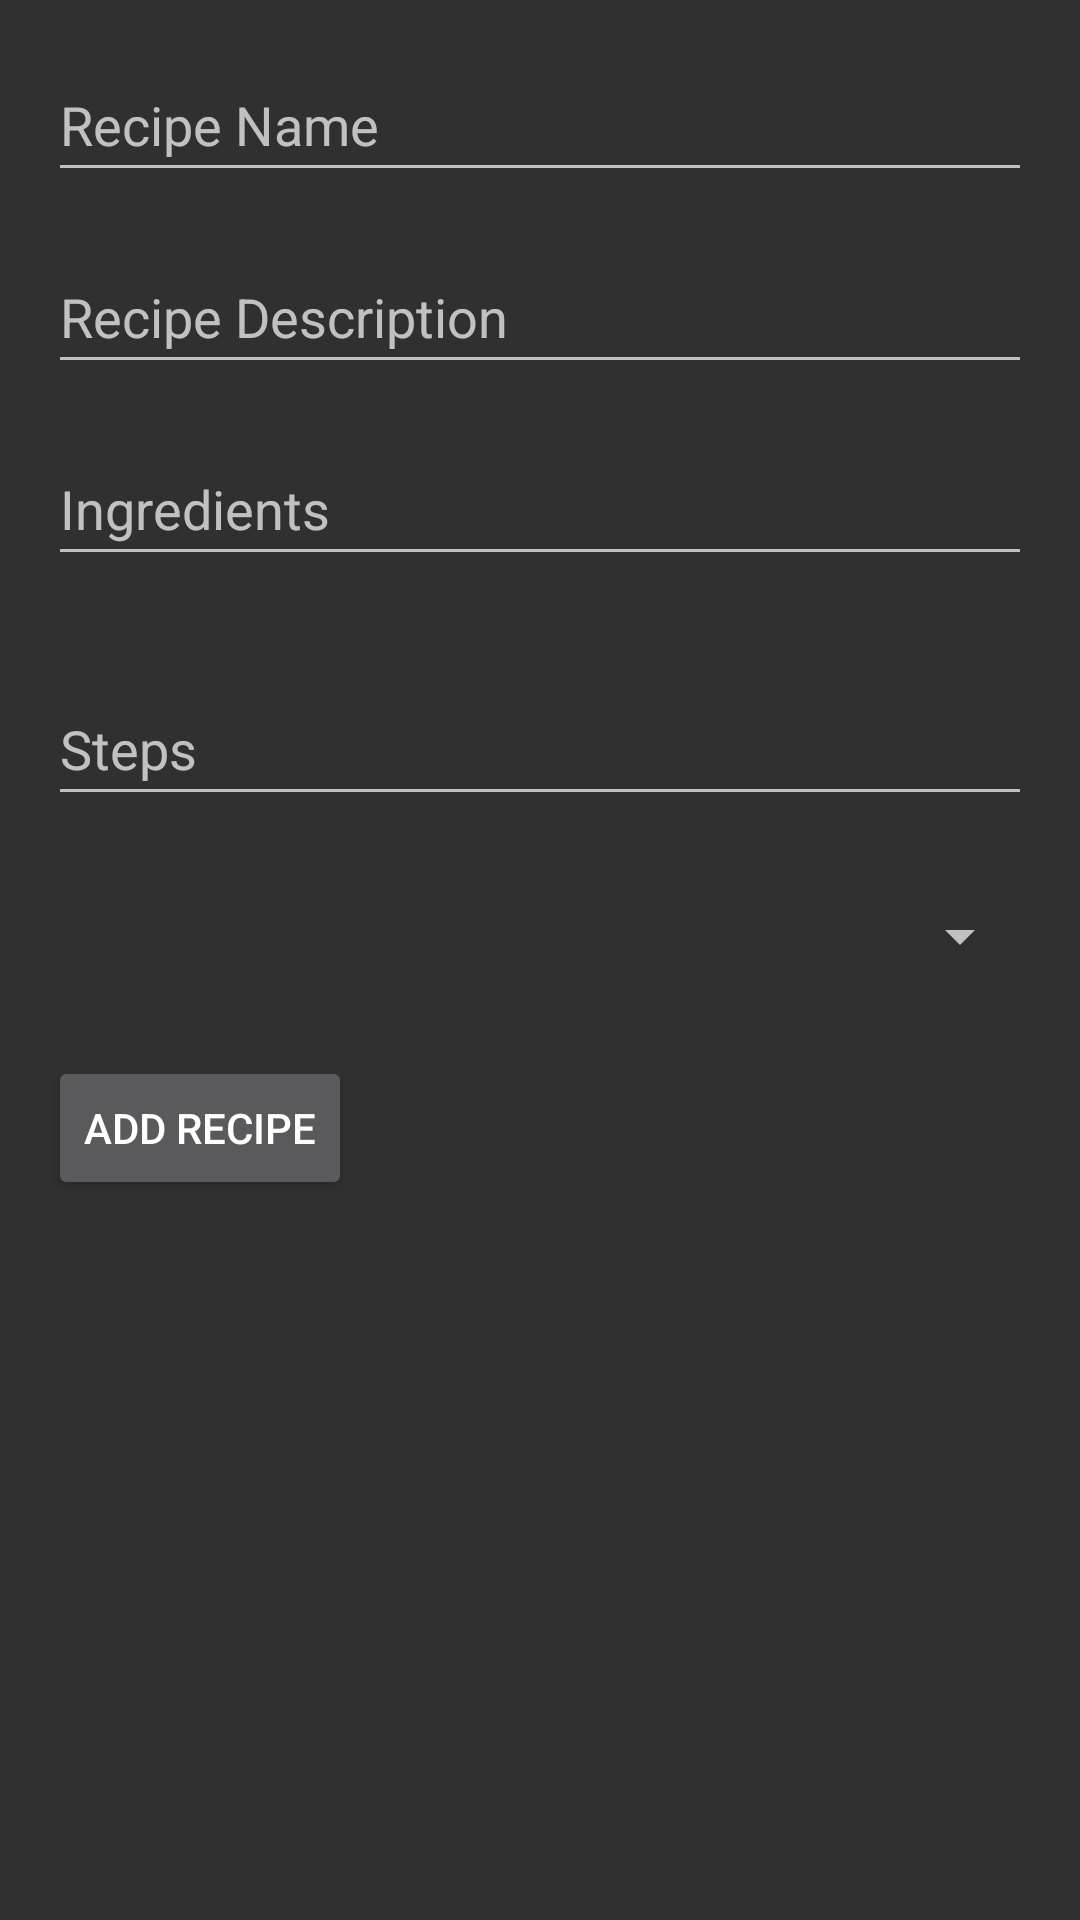

Android layout source for this screen:
<!-- AndroidManifest.xml: activity theme Theme.AppCompat -->
<!-- res/layout/activity_add_recipe.xml -->
<?xml version="1.0" encoding="utf-8"?>
<ScrollView xmlns:android="http://schemas.android.com/apk/res/android"
    android:layout_width="match_parent"
    android:layout_height="match_parent"
    android:padding="16dp">

    <LinearLayout
        android:layout_width="match_parent"
        android:layout_height="wrap_content"
        android:orientation="vertical">

        <EditText
            android:id="@+id/recipeNameEditText"
            android:layout_width="match_parent"
            android:layout_height="48dp"
            android:hint="Recipe Name"
            android:inputType="text"
            android:layout_marginBottom="16dp" />

        <EditText
            android:id="@+id/recipeDescriptionEditText"
            android:layout_width="match_parent"
            android:layout_height="48dp"
            android:hint="Recipe Description"
            android:inputType="textMultiLine"
            android:layout_marginBottom="16dp" />

        <EditText
            android:id="@+id/ingredientsEditText"
            android:layout_width="match_parent"
            android:layout_height="48dp"
            android:hint="Ingredients"
            android:inputType="text"
            android:layout_marginBottom="16dp" />


        
        <androidx.recyclerview.widget.RecyclerView
            android:id="@+id/ingredientsRecyclerView"
            android:layout_width="match_parent"
            android:layout_height="wrap_content"
            android:layout_marginBottom="16dp" />

        <EditText
            android:id="@+id/stepsEditText"
            android:layout_width="match_parent"
            android:layout_height="48dp"
            android:hint="Steps"
            android:inputType="textMultiLine"
            android:layout_marginBottom="16dp" />

        <Spinner
            android:id="@+id/cuisineSpinner"
            android:layout_width="match_parent"
            android:layout_height="48dp"
            android:layout_marginBottom="16dp"
            android:contentDescription="Choose Cuisine" />

        <Button
            android:layout_width="wrap_content"
            android:layout_height="wrap_content"
            android:text="Add Recipe"
            android:id="@+id/addRecipeButton" />

    </LinearLayout>
</ScrollView>
<!-- resources referenced by this layout -->
<resources>

</resources>
